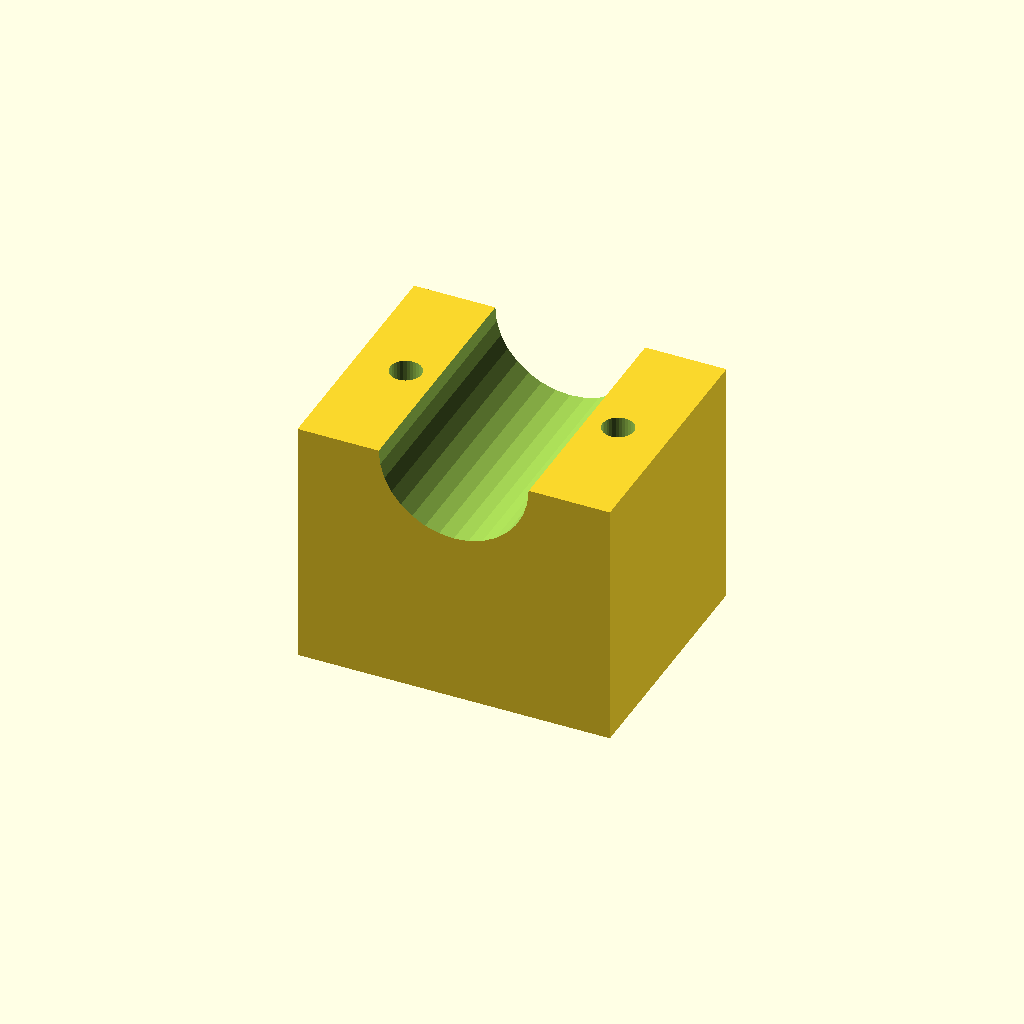
Cell 1: rendered with the file's own defaults.
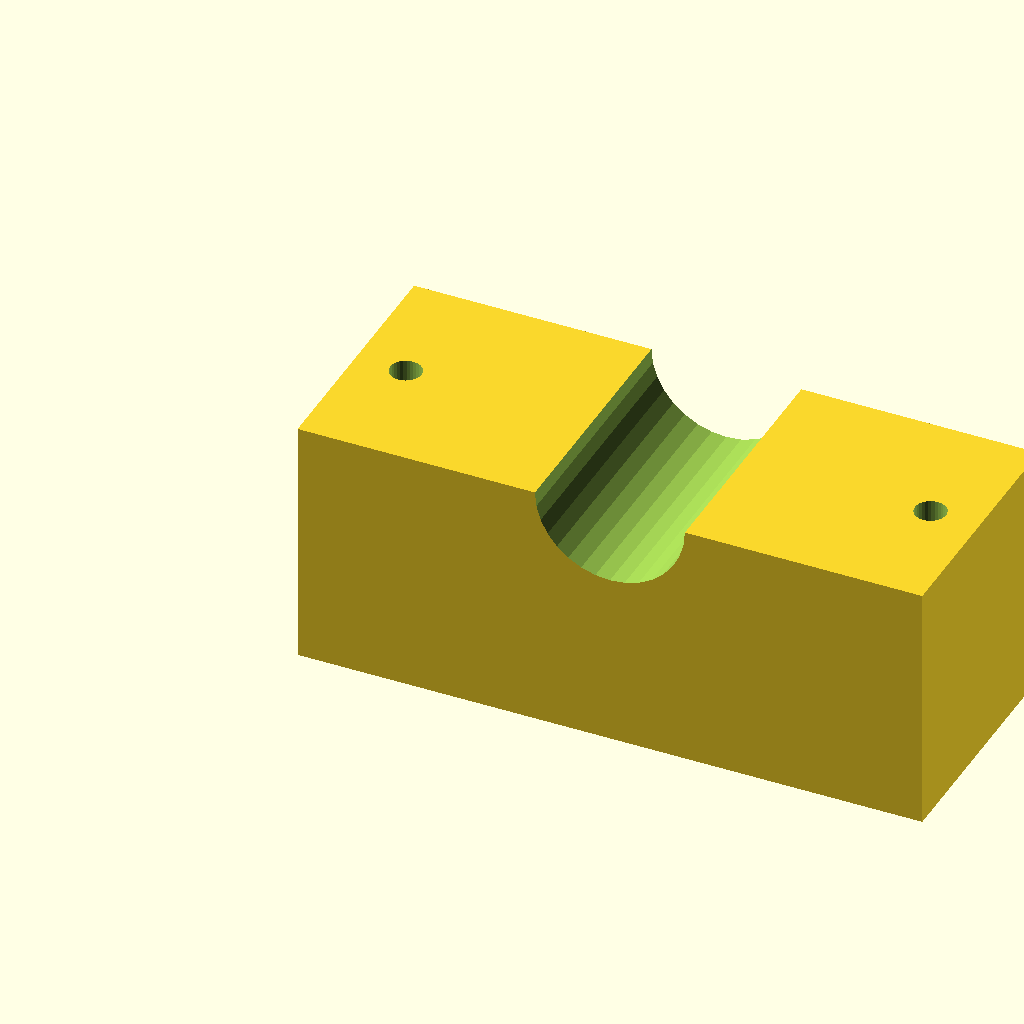
Cell 2: blk_l = 100 (everything else at default).
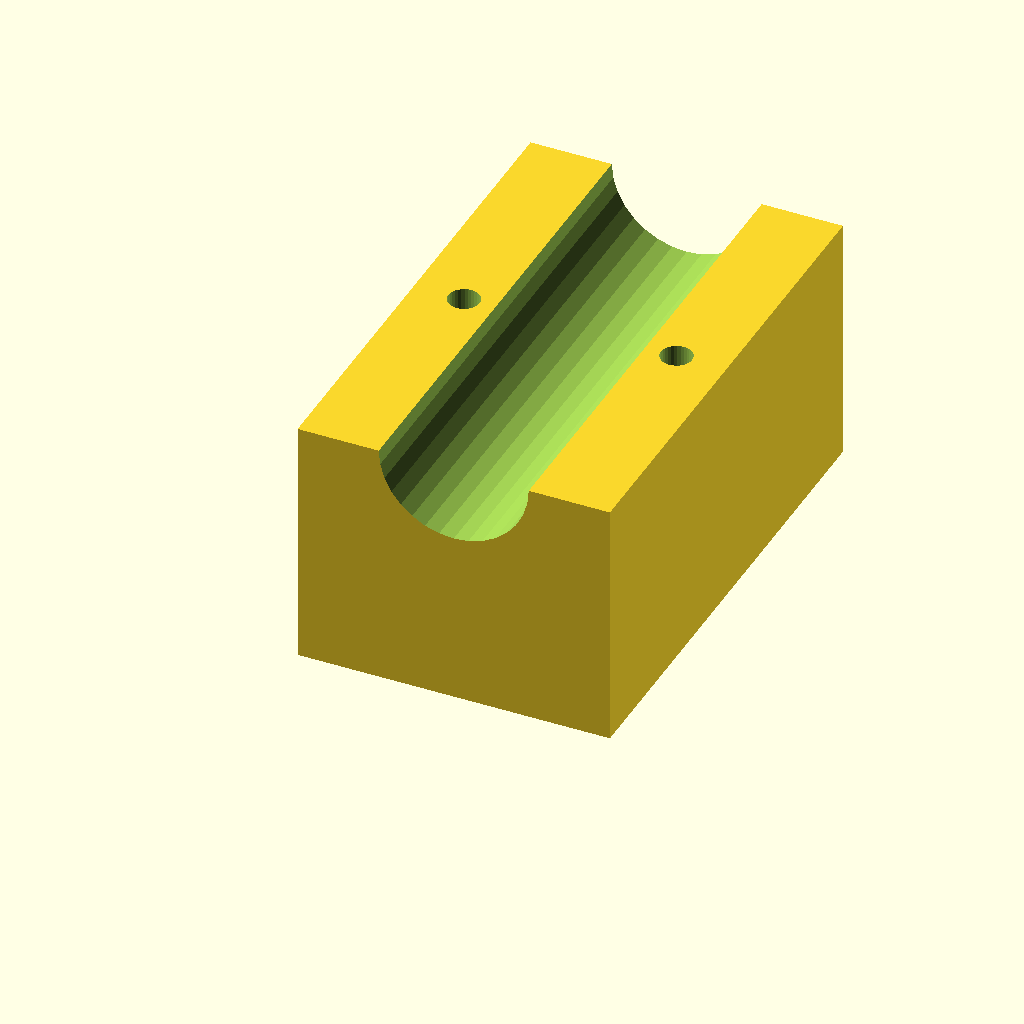
Cell 3: the same model with blk_w = 80.
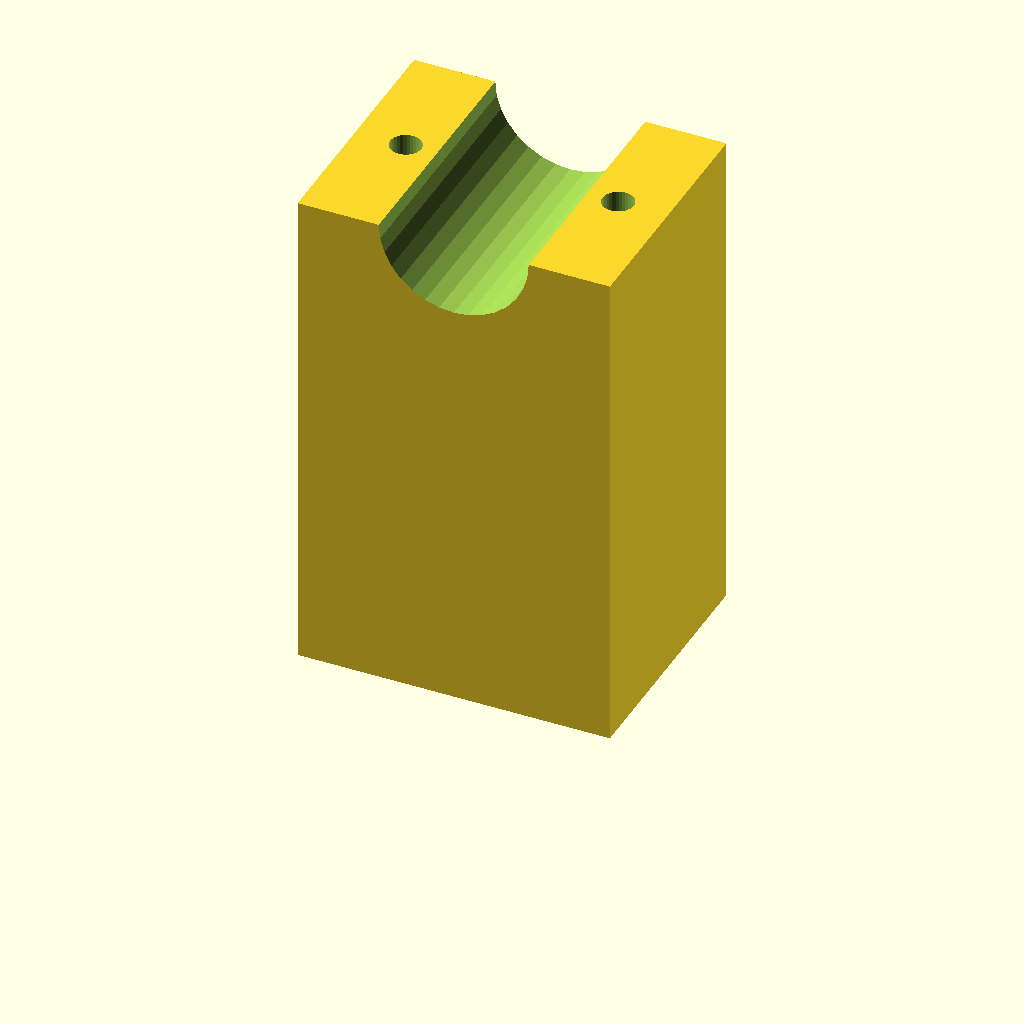
Cell 4 — blk_h set to 80, the other parameters unchanged.
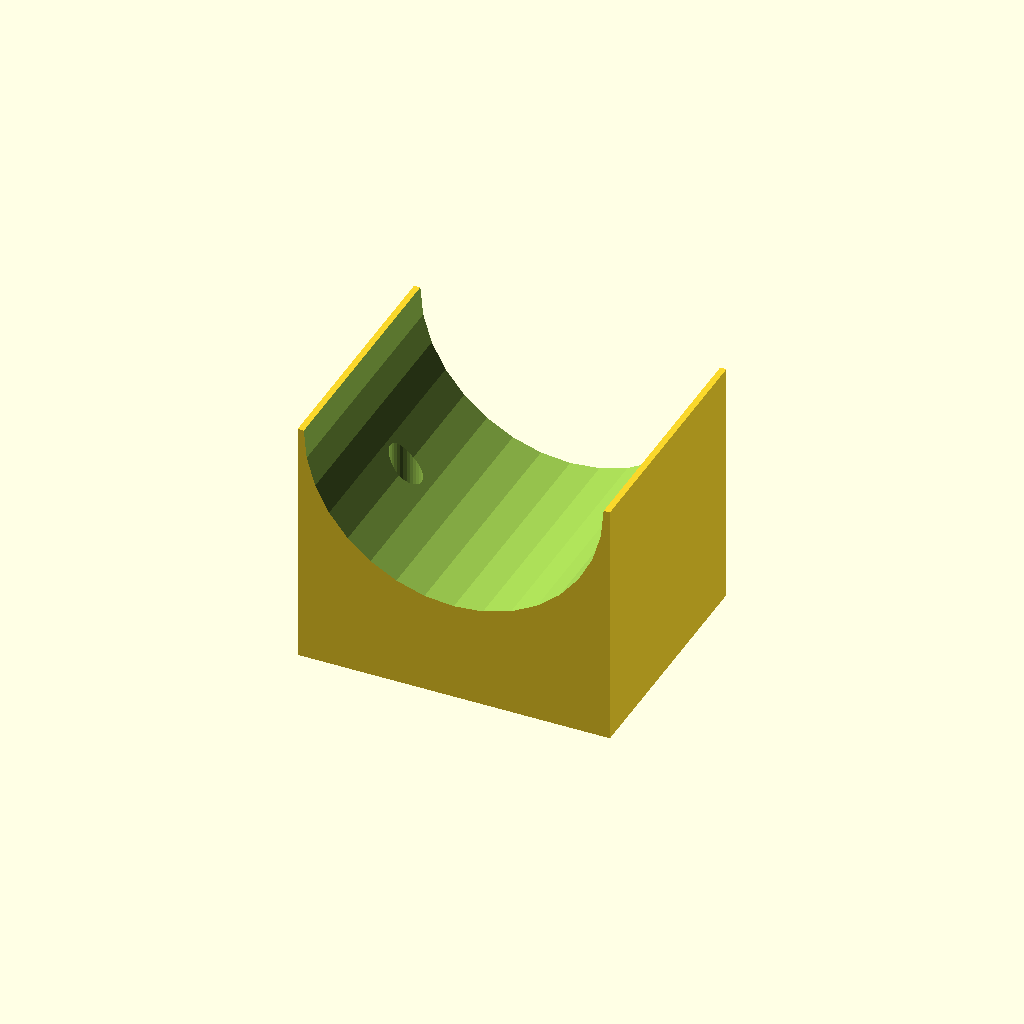
Cell 5: the same model with clamp_r = 24.
All cells are drawn from one camera (rotation 55°, 0°, 25°, orthographic, colour scheme Cornfield), so only the parameter changes between them.
Source of the model, optional_data/data/solid3/saddleclamp/part_0082.scad:
$fn = 32;

// ----------------------------------------------------------------------
// Saddle clamp: plain shaft clamp
// ----------------------------------------------------------------------

// --- parameters (mm) ---
blk_l = 50;               // block length, X
blk_w = 40;               // block width, Y
blk_h = 40;               // block height
clamp_r = 12;             // shaft groove radius
hole_r = 2.5;             // bolt hole radius
hole_m = 8;               // bolt hole margin from the ends

saw_depth = clamp_r + 3;  // saw kerf depth

difference() {
  cube([blk_l, blk_w, blk_h]);
  translate([blk_l / 2, -1, blk_h])
    rotate([-90, 0, 0])
      cylinder(h = blk_w + 2, r = clamp_r);
  for (sx = [0, 1])
    translate([sx ? blk_l - hole_m : hole_m, blk_w / 2, -1])
      cylinder(r = hole_r, h = blk_h + 2);
}
Parameter table extracted from the source (name, type, default, range or options):
blk_l: number, default 50
blk_w: number, default 40
blk_h: number, default 40
clamp_r: number, default 12
hole_r: number, default 2.5
hole_m: number, default 8
